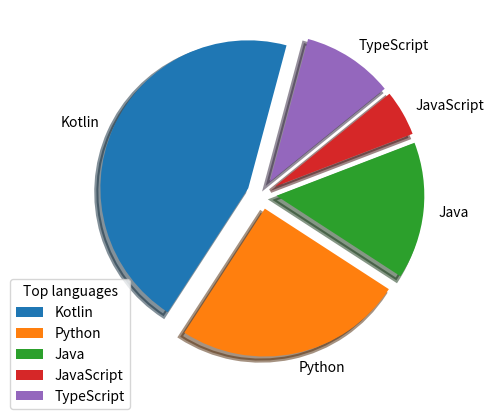

Source code (Python):
# * Pie Charts

import matplotlib.pyplot as plt

y = ([45, 25, 15, 5, 10])
my_labels = (["Kotlin", "Python", "Java", "JavaScript", "TypeScript"])
my_explode = [0.1, 0.1, 0.1, 0.1, 0.1]

plt.pie(
    y,
    labels=my_labels,
    startangle=75,
    explode=my_explode,
    shadow=True,
    # labeldistance=0.5,
    wedgeprops={'linewidth': 3})
plt.legend(title="Top languages", loc="lower left", bbox_to_anchor=(-0.2, -0.1))
plt.show()
